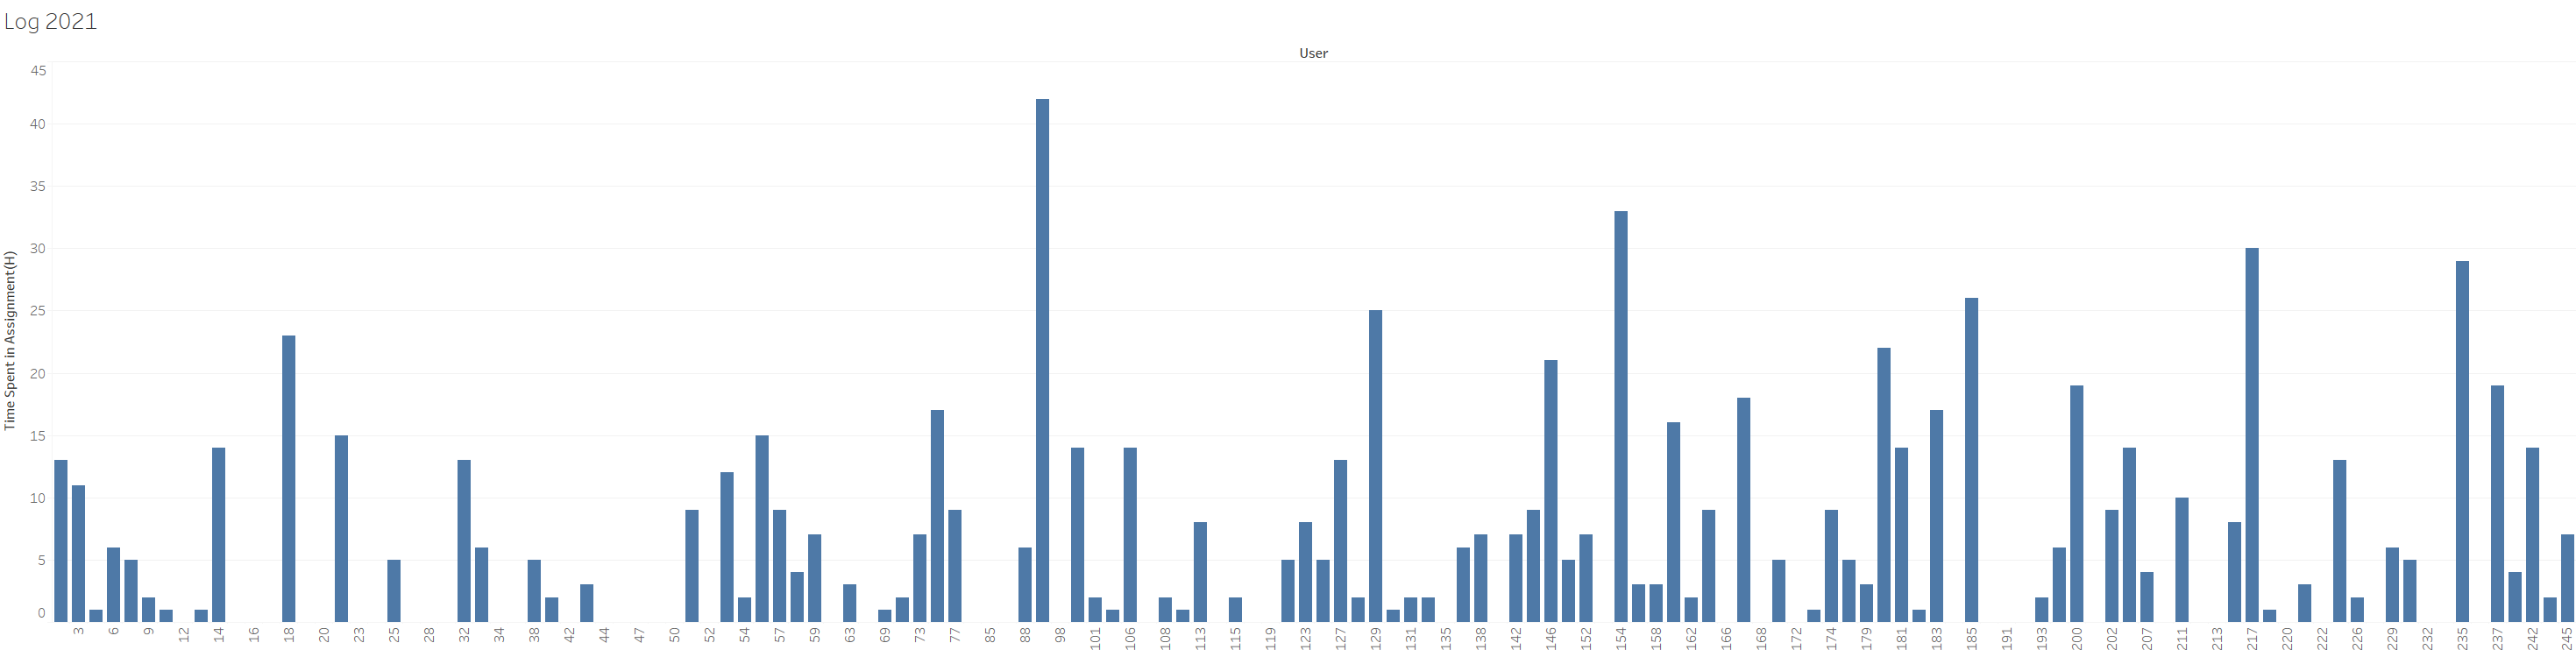

Values plotted in this chart, from the file beside it:
User; Time_Assignment
2; 13
3; 11
4; 1
6; 6
8; 5
9; 2
10; 1
12; 0
13; 1
14; 14
15; 0
16; 0
17; 0
18; 23
19; 0
20; 0
22; 15
23; 0
24; 0
25; 5
27; 0
28; 0
31; 0
32; 13
33; 6
34; 0
36; 0
38; 5
39; 2
42; 0
43; 3
44; 0
45; 0
47; 0
49; 0
50; 0
51; 9
52; 0
53; 12
54; 2
55; 15
57; 9
58; 4
59; 7
60; 0
63; 3
67; 0
69; 1
72; 2
73; 7
76; 17
77; 9
81; 0
85; 0
86; 0
88; 6
91; 42
98; 0
100; 14
101; 2
... 84 more rows
